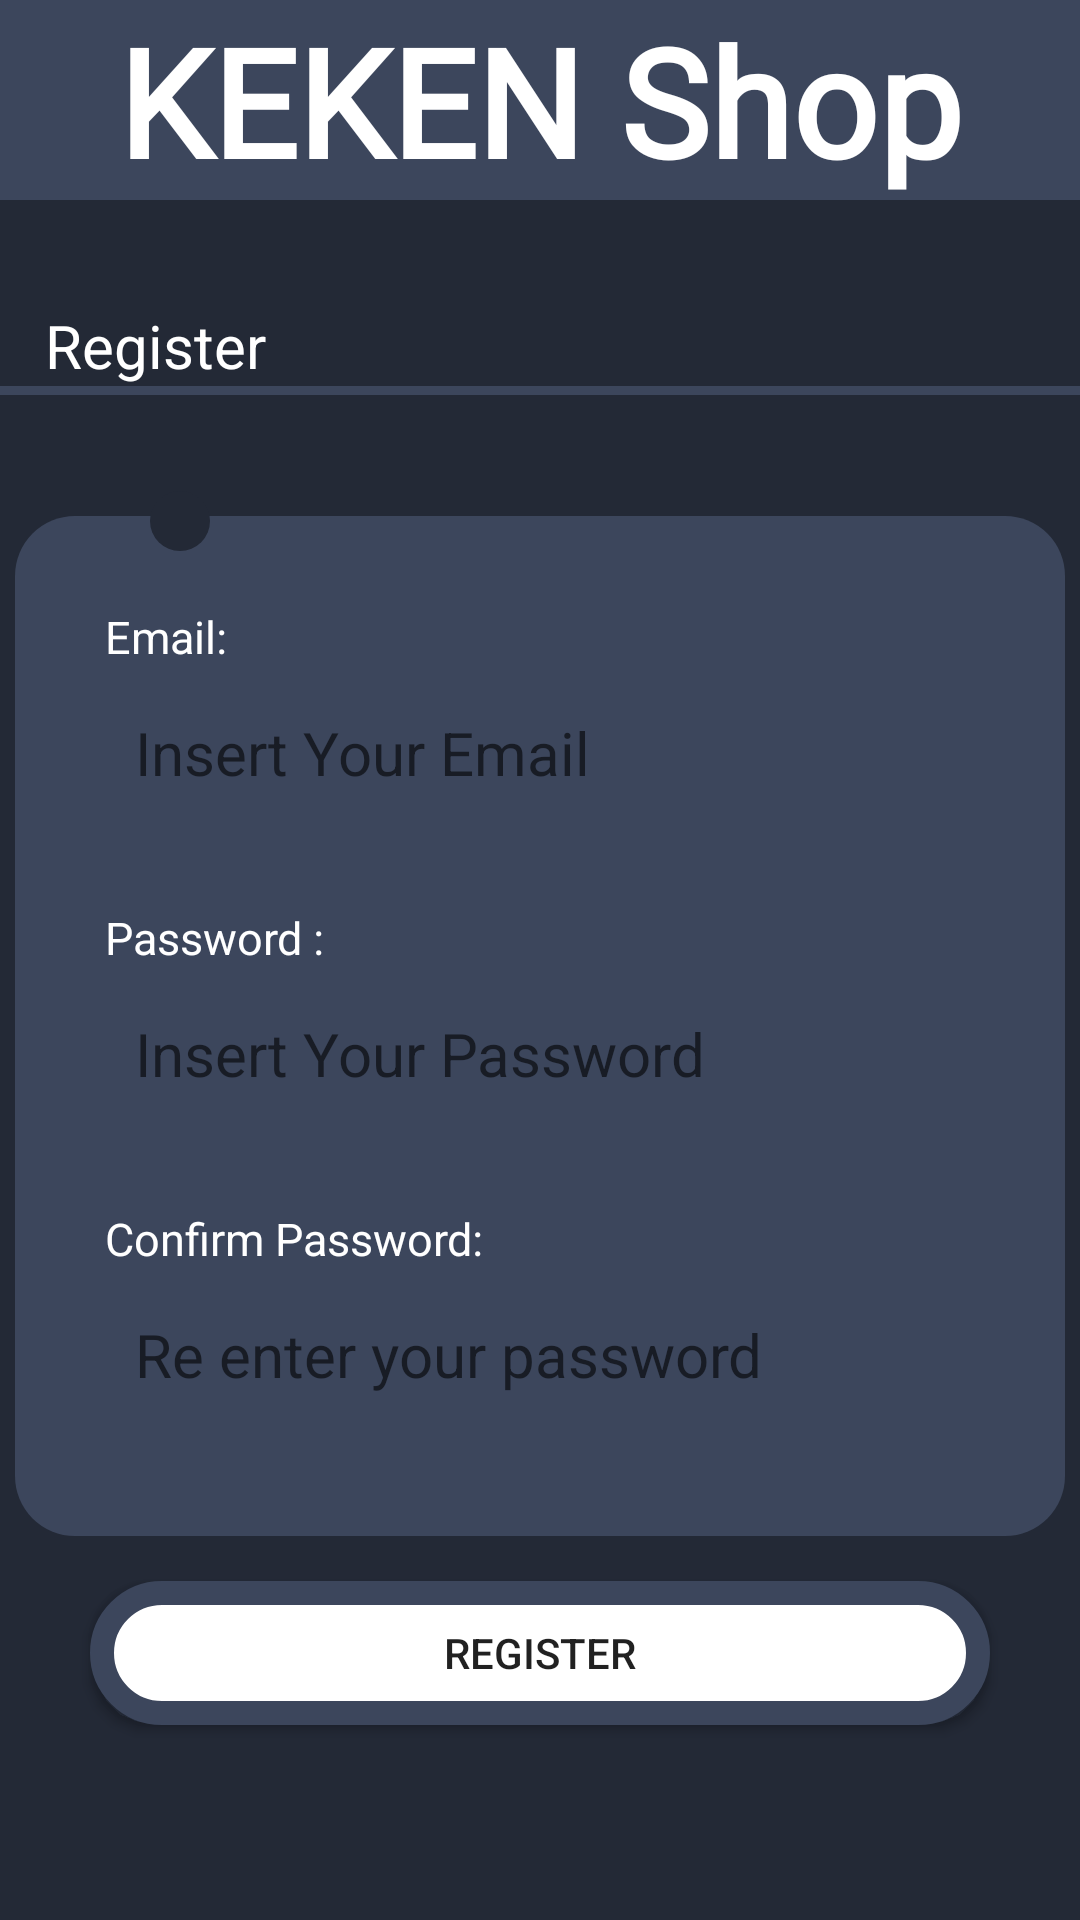

Reconstruct the res/layout file that produces this screen, plus the resources it refers to.
<!-- AndroidManifest.xml: application theme Theme.MobileProgrammingFinal -->
<!-- res/layout/fragment_register.xml -->
<?xml version="1.0" encoding="utf-8"?>
<RelativeLayout xmlns:android="http://schemas.android.com/apk/res/android"
    xmlns:tools="http://schemas.android.com/tools"
    android:layout_width="match_parent"
    android:layout_height="match_parent"
    android:background="#232936"
    tools:context=".RegisterFragment">

    <LinearLayout
        android:background="#3c465c"
        android:id="@+id/header"
        android:layout_width="match_parent"
        android:layout_height="wrap_content"
        android:orientation="horizontal"
        android:gravity="center">
        <TextView
            android:layout_width="wrap_content"
            android:layout_height="wrap_content"
            android:text="KEKEN Shop"
            android:textColor="@color/white"
            android:textSize="50dp"
            android:textStyle="bold"
            android:fontFamily="@font/mclaren"
            />
    </LinearLayout>

    <TextView
        android:layout_marginLeft="15dp"
        android:layout_below="@id/header"
        android:layout_marginTop="35dp"
        android:layout_width="wrap_content"
        android:layout_height="wrap_content"
        android:text="Register"
        android:textSize="20dp"
        android:textColor="@color/white"
        android:id="@+id/registertext"/>

    <LinearLayout
        android:id="@+id/registerline"
        android:layout_width="match_parent"
        android:layout_height="3dp"
        android:layout_below="@id/registertext"
        android:background="#3c465c"
        android:orientation="horizontal" />

    <RelativeLayout
        android:id="@+id/registercontainer"
        android:layout_centerHorizontal="true"
        android:layout_width="350dp"
        android:layout_height="340dp"
        android:layout_below="@id/registercontainer2"
        android:background="@drawable/layout_bg3">

        
        <TextView
            android:id="@+id/emailregistertext"
            android:layout_width="match_parent"
            android:layout_height="wrap_content"
            android:text="Email:"
            android:textSize="15dp"
            android:textColor="@color/white"
            android:layout_marginTop="30dp"
            android:layout_marginLeft="30dp"
            />
        <RelativeLayout
            android:id="@+id/registerinsertcontainer1"
            android:layout_centerHorizontal="true"
            android:layout_marginTop="10dp"
            android:layout_width="300dp"
            android:layout_height="40dp"
            android:layout_below="@id/emailregistertext"
            android:background="@drawable/layout_bg2">
            <EditText
                android:id="@+id/emailregisteredittext"
                android:layout_marginLeft="15dp"
                android:layout_marginTop="5dp"
                android:background="@null"
                android:layout_width="wrap_content"
                android:layout_height="wrap_content"
                android:textSize="20dp"
                android:hint="Insert Your Email"/>
        </RelativeLayout>

        
        <TextView
            android:id="@+id/registerpwfirsttext"
            android:layout_below="@id/registerinsertcontainer1"
            android:layout_width="match_parent"
            android:layout_height="wrap_content"
            android:text="Password :"
            android:textSize="15dp"
            android:textColor="@color/white"
            android:layout_marginTop="30dp"
            android:layout_marginLeft="30dp"
            />
        <RelativeLayout
            android:id="@+id/registerinsertcontainer2"
            android:layout_centerHorizontal="true"
            android:layout_marginTop="10dp"
            android:layout_width="300dp"
            android:layout_height="40dp"
            android:layout_below="@id/registerpwfirsttext"
            android:background="@drawable/layout_bg2">
            <EditText
                android:id="@+id/registerpwfirstedittext"
                android:layout_marginLeft="15dp"
                android:layout_marginTop="5dp"
                android:background="@null"
                android:layout_width="wrap_content"
                android:layout_height="wrap_content"
                android:textSize="20dp"
                android:inputType="textPassword"
                android:hint="Insert Your Password"/>
        </RelativeLayout>

        
        <TextView
            android:id="@+id/registerpwsecondtext"
            android:layout_below="@id/registerinsertcontainer2"
            android:layout_width="match_parent"
            android:layout_height="wrap_content"
            android:text="Confirm Password:"
            android:textSize="15dp"
            android:textColor="@color/white"
            android:layout_marginTop="30dp"
            android:layout_marginLeft="30dp"
            />
        <RelativeLayout
            android:layout_centerHorizontal="true"
            android:layout_marginTop="10dp"
            android:layout_width="300dp"
            android:layout_height="40dp"
            android:layout_below="@id/registerpwsecondtext"
            android:background="@drawable/layout_bg2">
            <EditText
                android:id="@+id/registerpwsecondedittext"
                android:layout_marginLeft="15dp"
                android:layout_marginTop="5dp"
                android:background="@null"
                android:layout_width="wrap_content"
                android:layout_height="wrap_content"
                android:textSize="20dp"
                android:inputType="textPassword"
                android:hint="Re enter your password"/>
        </RelativeLayout>
    </RelativeLayout>

    <LinearLayout
        android:layout_marginBottom="-20dp"
        android:layout_marginLeft="35dp"
        android:id="@+id/registercontainer2"
        android:layout_below="@id/registerline"
        android:layout_marginTop="25dp"
        android:background="@drawable/layout_bg2"
        android:layout_width="50dp"
        android:layout_height="35dp"
        android:orientation="vertical">
        <LinearLayout
            android:layout_marginTop="7dp"
            android:layout_width="20dp"
            android:layout_height="20dp"
            android:background="@drawable/layout_bg"
            android:layout_gravity="center"/>
    </LinearLayout>

    <androidx.appcompat.widget.AppCompatButton
        android:id="@+id/registerbutton"
        android:layout_marginTop="15dp"
        android:layout_centerHorizontal="true"
        android:layout_width="300dp"
        android:layout_height="wrap_content"
        android:layout_below="@id/registercontainer"
        android:background="@drawable/layout_bg4"
        android:text="Register"
        />

    <ProgressBar
        android:id="@+id/progressbar"
        android:translationZ="100dp"
        android:layout_width="wrap_content"
        android:layout_height="wrap_content"
        android:layout_alignParentBottom="true"
        android:layout_centerInParent="true"
        android:layout_marginBottom="55dp"
        android:minWidth="200dp"
        android:minHeight="50dp"
        android:indeterminate="true"
        android:visibility="invisible"
        />

</RelativeLayout>
<!-- resources referenced by this layout -->
<resources>
  <!-- drawable layout_bg (drawable) -->
  <?xml version="1.0" encoding="utf-8"?>
  <shape xmlns:android="http://schemas.android.com/apk/res/android">
      <solid android:color="#232936"/>
      <corners android:radius="40dp"/>
      <padding android:left="0dp" android:top="0dp" android:right="0dp" android:bottom="0dp" />
  </shape>
  <!-- drawable layout_bg3 (drawable) -->
  <?xml version="1.0" encoding="utf-8"?>
  <shape xmlns:android="http://schemas.android.com/apk/res/android">
      <solid android:color="#3c465c"/>
      <corners android:radius="20dp"/>
      <padding android:left="0dp" android:top="0dp" android:right="0dp" android:bottom="0dp" />
  </shape>
  <!-- drawable layout_bg4 (drawable) -->
  <?xml version="1.0" encoding="utf-8"?>
  <shape xmlns:android="http://schemas.android.com/apk/res/android">
      <solid android:color="@color/white"/>
      <corners android:radius="20dp"/>
      <padding android:left="0dp" android:top="0dp" android:right="0dp" android:bottom="0dp"/>
      <stroke android:width="8dp" android:color="#3c465c"/>
  </shape>
  <style name="Theme.MobileProgrammingFinal" parent="Theme.MaterialComponents.Light.NoActionBar">
          
          <item name="colorPrimary">@color/purple_500</item>
          <item name="colorPrimaryVariant">@color/purple_700</item>
          <item name="colorOnPrimary">@color/white</item>
          
          <item name="colorSecondary">@color/teal_200</item>
          <item name="colorSecondaryVariant">@color/teal_700</item>
          <item name="colorOnSecondary">@color/black</item>
          
          <item name="android:statusBarColor">?attr/colorPrimaryVariant</item>
          
      </style>
  <!-- not gathered from this repository: default colours our renderer supplied (Android Studio template values) -->
  <color name="purple_500">#FF6200EE</color>
  <color name="purple_700">#FF3700B3</color>
  <color name="teal_200">#FF03DAC5</color>
  <color name="teal_700">#FF018786</color>
  <color name="black">#FF000000</color>
  <color name="white">#FFFFFFFF</color>
</resources>
